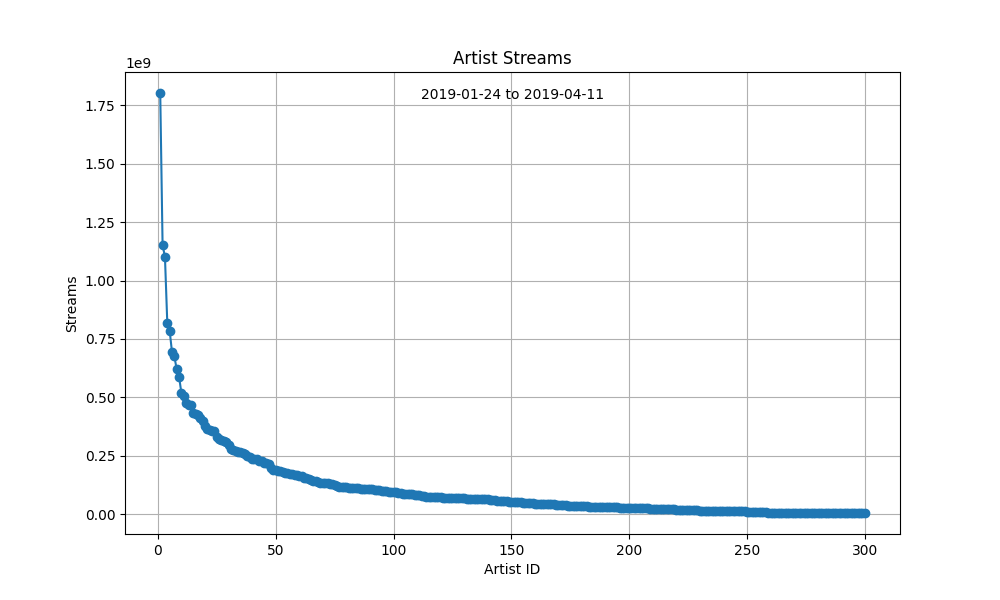

The file beside this chart, header and first rows:
ID, Artist, Streams
1, Ariana Grande, 1803316577
2, Billie Eilish, 1151087221
3, Post Malone, 1102596342
4, Khalid, 817543277
5, Anuel AA, 785123079
6, Drake, 693033070
7, Ozuna, 675117554
8, XXXTENTACION, 619407674
9, Cardi B, 588231117
10, Swae Lee, 516613284
11, Queen, 505144510
12, Halsey, 476271758
13, Juice WRLD, 467229346
14, Bad Bunny, 465552399
15, Marshmello, 432672981
16, Sam Smith, 427455541
17, J Balvin, 425280538
18, Travis Scott, 412954926
19, Daddy Yankee, 398634735
20, Offset, 377093062
21, Manuel Turizo, 363042831
22, Lady Gaga, 358007746
23, Dua Lipa, 357508630
24, Farruko, 357205875
25, Calvin Harris, 330871779
26, A Boogie Wit da Hoodie, 322362276
27, Selena Gomez, 316225123
28, Imagine Dragons, 312712065
29, KAROL G, 309453365
30, Ed Sheeran, 295585161
31, 21 Savage, 278501931
32, The Chainsmokers, 274915997
33, Bradley Cooper, 269908755
34, Snow, 264775985
35, Ava Max, 264492015
36, 6ix9ine, 262338086
37, Normani, 254964208
38, Maluma, 246830752
39, benny blanco, 243131402
40, Lauv, 237555864
41, Pedro Capó, 234742474
42, Kodak Black, 233844773
43, Bastille, 227860539
44, J. Cole, 227152763
45, 5 Seconds of Summer, 220204309
46, Bebe Rexha, 218694490
47, Paulo Londra, 214449365
48, Bruno Mars, 198451976
49, Diplo, 188386463
50, DJ Snake, 186638356
51, Gunna, 185109840
52, Anne-Marie, 184646919
53, Meek Mill, 179193240
54, Jonas Brothers, 177400693
55, Tyga, 176129504
56, Panic! At The Disco, 173086227
57, YNW Melly, 172138439
58, Ty Dolla $ign, 169005921
59, Mau y Ricky, 168011740
60, Rag'n'Bone Man, 162122691
... 240 more rows
